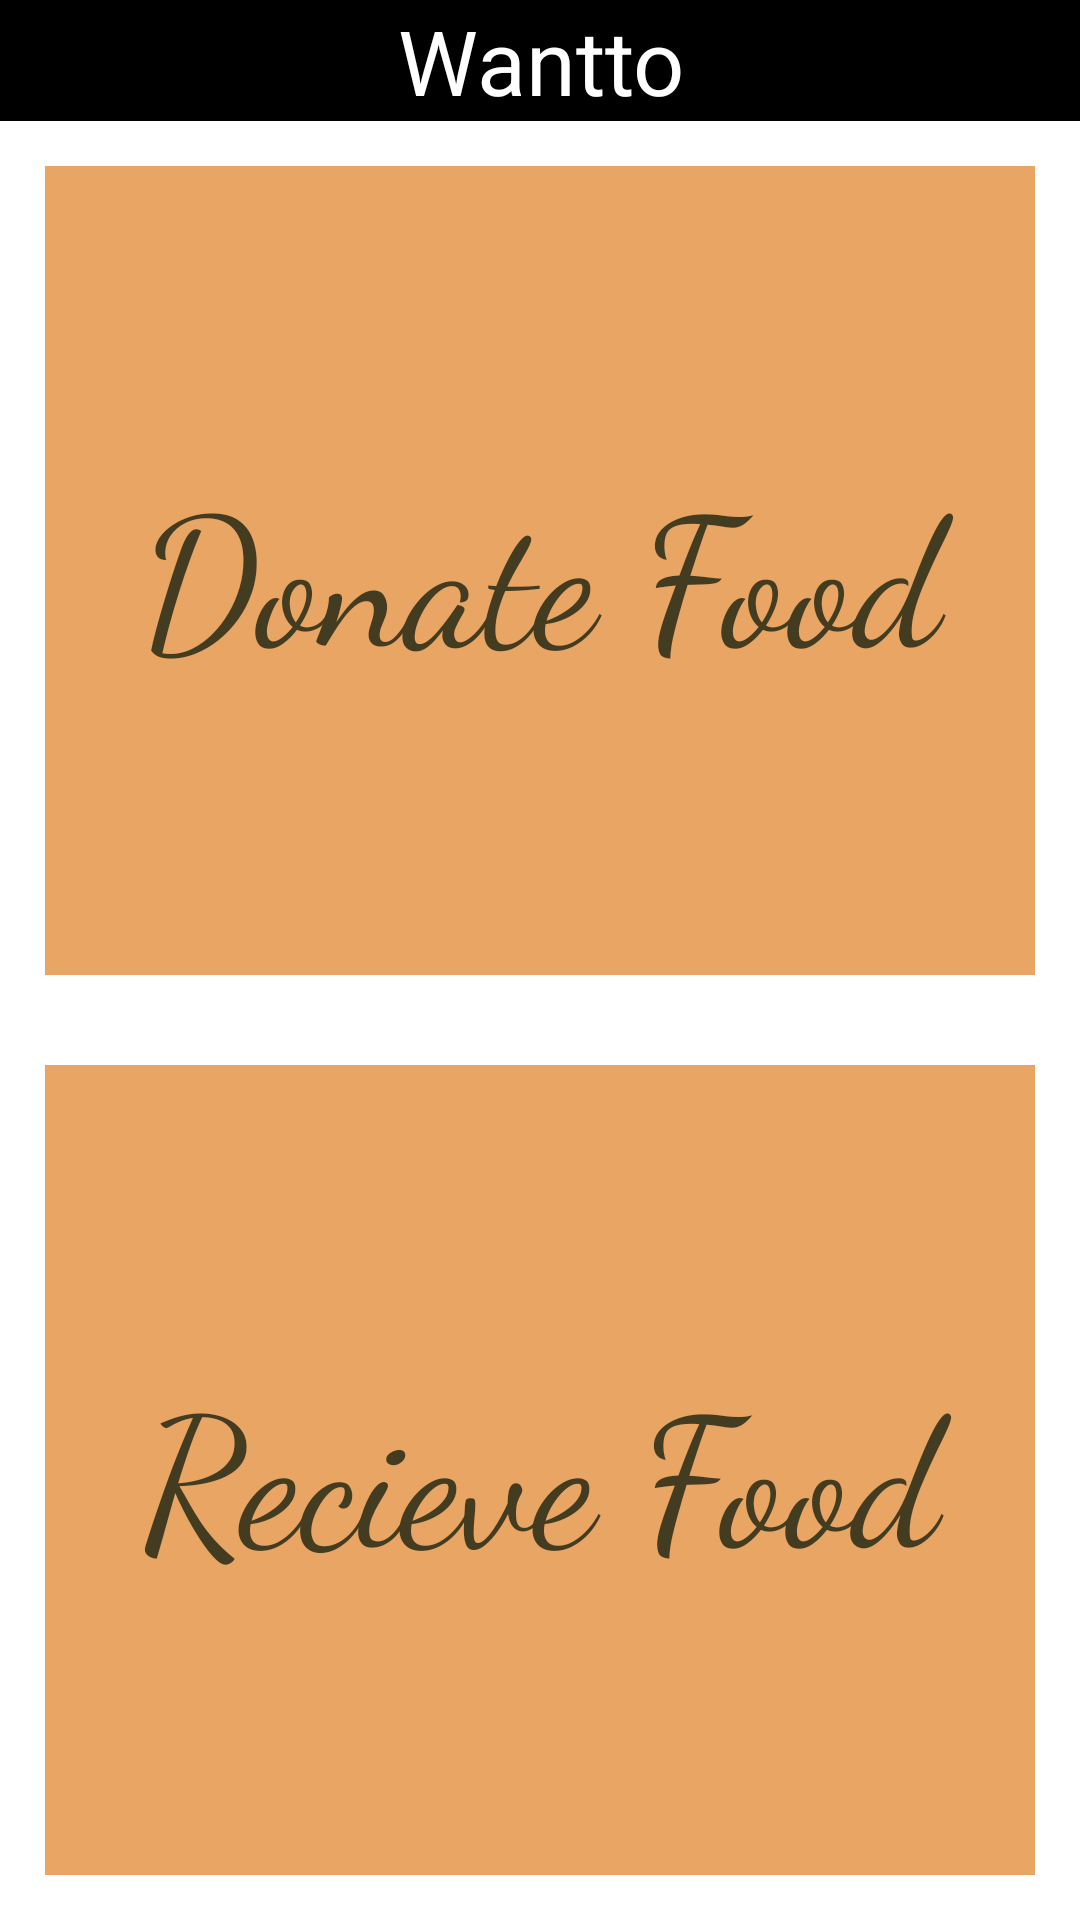

Layout XML and referenced resources for this Android screen:
<!-- AndroidManifest.xml: application theme Theme.Aahar -->
<!-- res/layout/activity_donate_or_recive_.xml -->
<?xml version="1.0" encoding="utf-8"?>
<LinearLayout xmlns:android="http://schemas.android.com/apk/res/android"
    xmlns:app="http://schemas.android.com/apk/res-auto"
    xmlns:tools="http://schemas.android.com/tools"
    android:layout_width="match_parent"
    android:layout_height="match_parent"
    android:background="@color/cardview_light_background"
    android:orientation="vertical"
    tools:context=".DonateOrRecive_Activity">

    <TextView
        android:id="@+id/wantto"
        android:layout_width="match_parent"
        android:layout_height="wrap_content"
        android:background="@color/black"
        android:gravity="center"
        android:text="Wantto"
        android:textColor="@color/white"
        android:textSize="30dp" />

    <TextView
        android:id="@+id/donatefood"
        android:layout_width="match_parent"
        android:layout_height="wrap_content"
        android:layout_margin="15dp"
        android:layout_weight="1"
        android:background="@color/endcolorgradient"
        android:fontFamily="cursive"
        android:gravity="center"
        android:text="Donate Food"
        android:textColor="@color/startcolorgradient"
        android:textSize="60dp" />

    <TextView
        android:id="@+id/recievefood"
        android:layout_width="match_parent"
        android:layout_height="wrap_content"
        android:layout_margin="15dp"
        android:layout_weight="1"
        android:background="@color/endcolorgradient"
        android:fontFamily="cursive"
        android:gravity="center"
        android:text="Recieve Food"
        android:textColor="@color/startcolorgradient"
        android:textSize="60dp" />
</LinearLayout>
<!-- resources referenced by this layout -->
<resources>
  <color name="black">#FF000000</color>
  <color name="endcolorgradient">#e8a564</color>
  <color name="startcolorgradient">#443c20</color>
  <color name="white">#FFFFFFFF</color>
  <style name="Theme.Aahar" parent="Theme.MaterialComponents.DayNight.DarkActionBar">
          
          <item name="colorPrimary">@color/purple_500</item>
          <item name="colorPrimaryVariant">@color/purple_700</item>
          <item name="colorOnPrimary">@color/white</item>
          
          <item name="colorSecondary">@color/teal_200</item>
          <item name="colorSecondaryVariant">@color/teal_700</item>
          <item name="colorOnSecondary">@color/black</item>
          
          <item name="android:statusBarColor" tools:targetApi="l">?attr/colorPrimaryVariant</item>
          
      </style>
  <color name="purple_500">#FF6200EE</color>
  <color name="purple_700">#FF3700B3</color>
  <color name="teal_200">#FF03DAC5</color>
  <color name="teal_700">#FF018786</color>
</resources>
